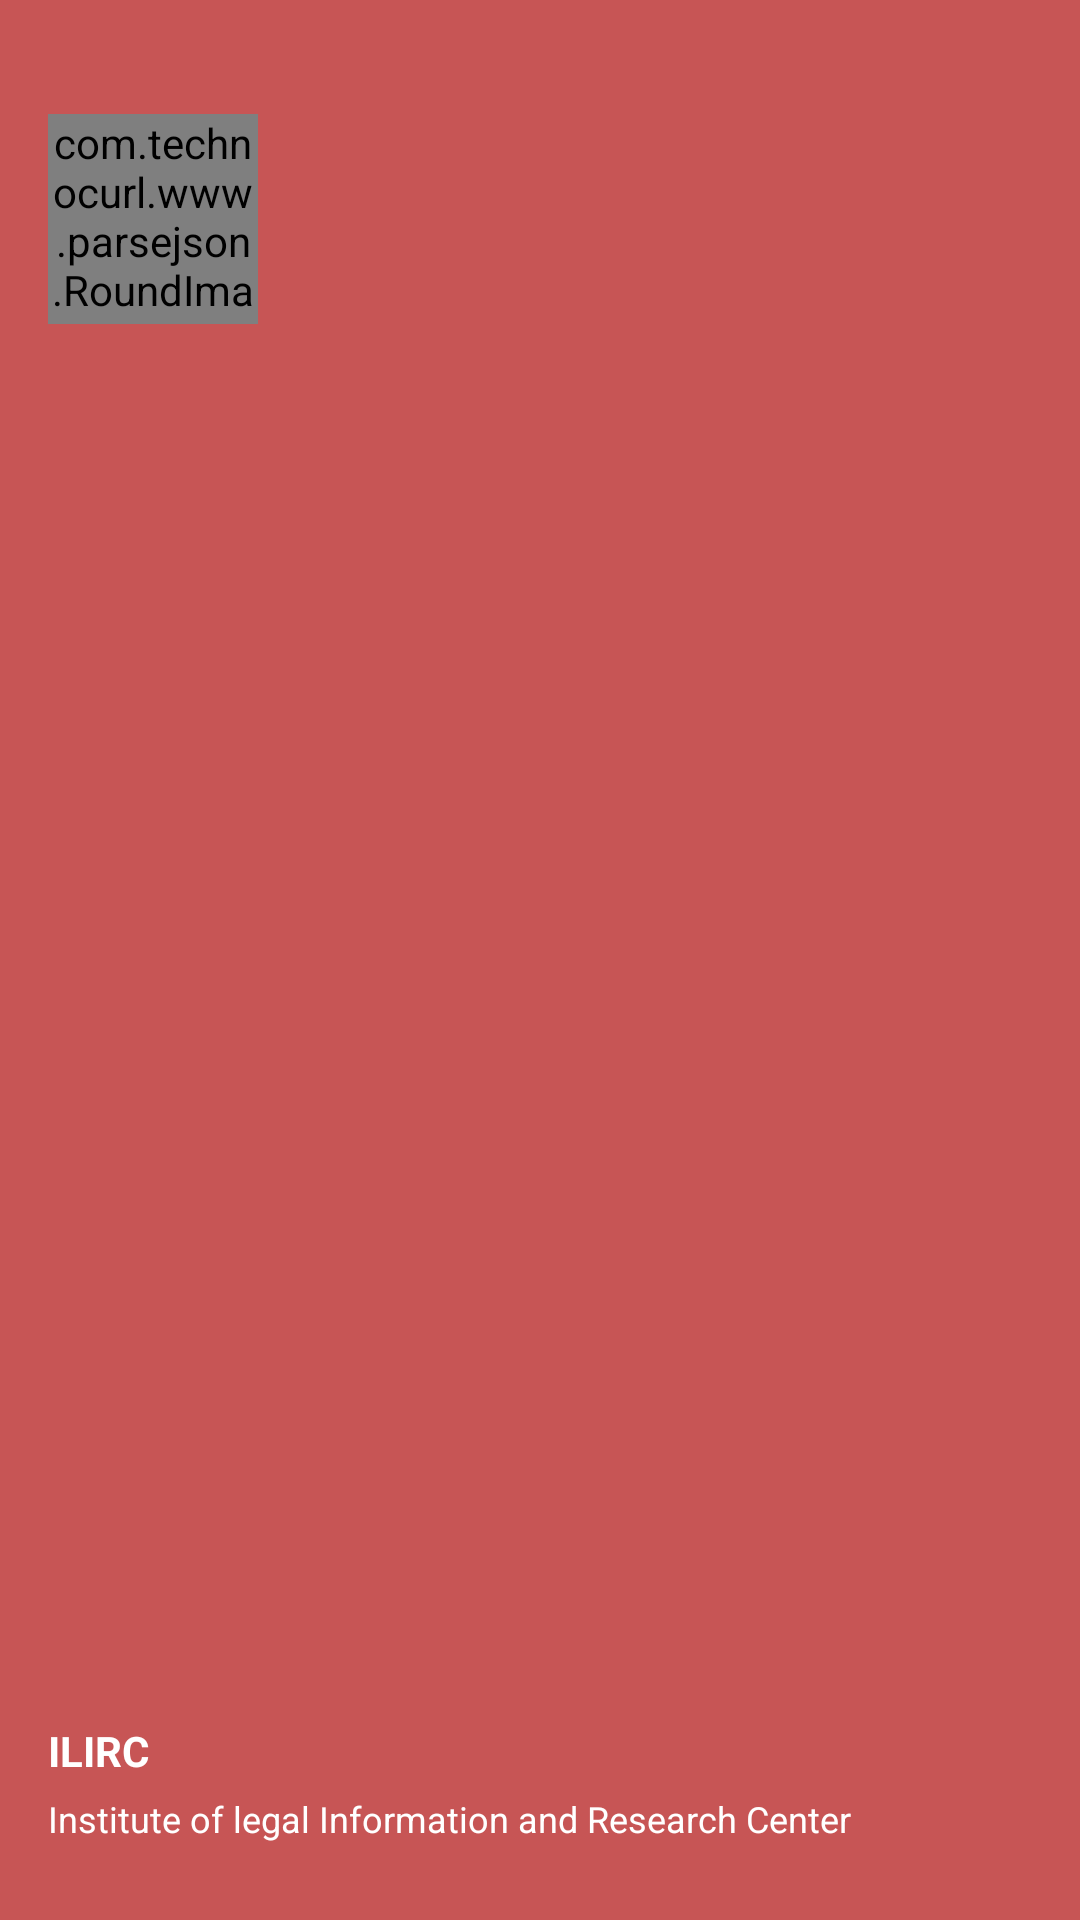

Here is an Android app screen rendered from its layout file. Give the layout XML and the strings, colors and styles it references.
<!-- AndroidManifest.xml: application theme AppTheme -->
<!-- res/layout/header.xml -->
<?xml version="1.0" encoding="utf-8"?>
<RelativeLayout xmlns:android="http://schemas.android.com/apk/res/android"
    android:layout_width="match_parent"
    android:layout_height="178dp"
    android:background="#c75555"
    android:orientation="vertical"
    android:weightSum="1">
    <LinearLayout
        android:layout_width="match_parent"
        android:layout_height="66dp"
        android:orientation="vertical"
        android:layout_alignParentBottom="true"
        android:layout_alignParentLeft="true"
        android:layout_alignParentStart="true">
        <TextView
            android:id="@+id/name"
            android:layout_width="wrap_content"
            android:layout_height="wrap_content"
            android:layout_marginLeft="16dp"
            android:textColor="#ffffff"
            android:text="ILIRC"
            android:textSize="14sp"
            android:textStyle="bold" />
        <TextView
            android:id="@+id/email"
            android:layout_width="wrap_content"
            android:layout_height="wrap_content"
            android:textColor="#ffffff"
            android:layout_marginLeft="16dp"
            android:layout_marginTop="5dp"
            android:text="Institute of legal Information and Research Center"
            android:textSize="12sp"
            android:textStyle="normal"
            android:layout_marginRight="10dp" />
    </LinearLayout>
    <com.technocurl.www.parsejson.RoundImage
        android:layout_width="70dp"
        android:layout_height="70dp"
        android:src="@drawable/logo_icon"
        android:layout_marginLeft="16dp"
        android:layout_marginTop="38dp"
        android:id="@+id/circleView" />
</RelativeLayout>
<!-- resources referenced by this layout -->
<resources>
  <!-- drawable logo_icon: jpg bitmap (drawable, 23979 bytes) -->
  <style name="AppTheme" parent="Theme.AppCompat.Light.NoActionBar">
          
          <item name="colorPrimary">@color/colorPrimary</item>
          <item name="colorPrimaryDark">@color/colorPrimaryDark</item>
          <item name="colorAccent">@color/colorAccent</item>
          
      </style>
  <color name="colorPrimary">#05605e</color>
  <color name="colorPrimaryDark">#FF013E3D</color>
  <color name="colorAccent">#fff</color>
</resources>
